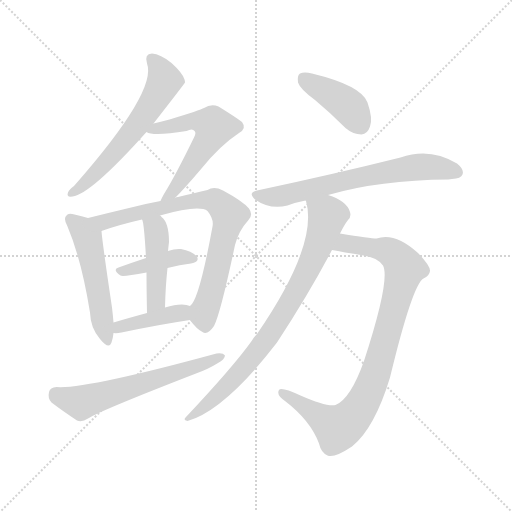
t = 0.00 s
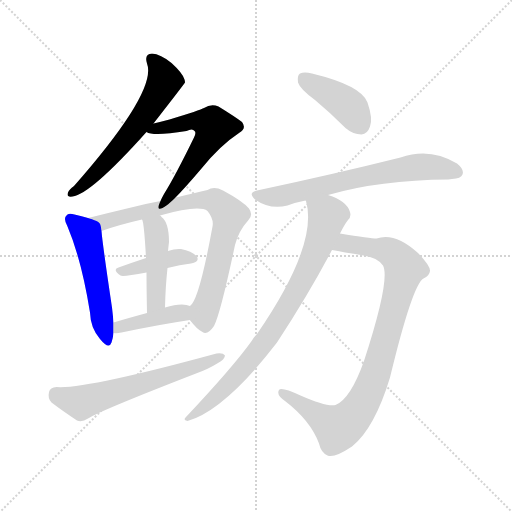
t = 1.77 s
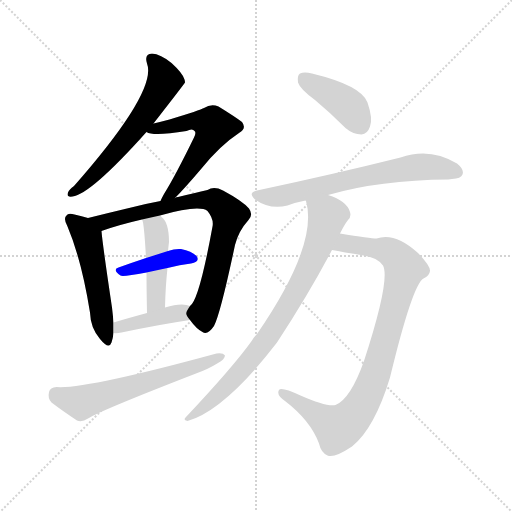
t = 3.54 s
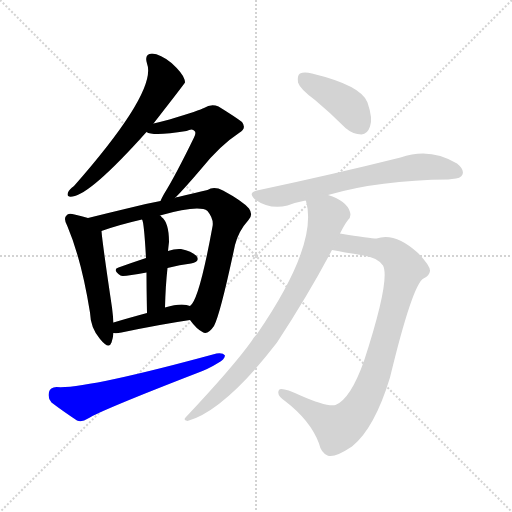
t = 5.31 s
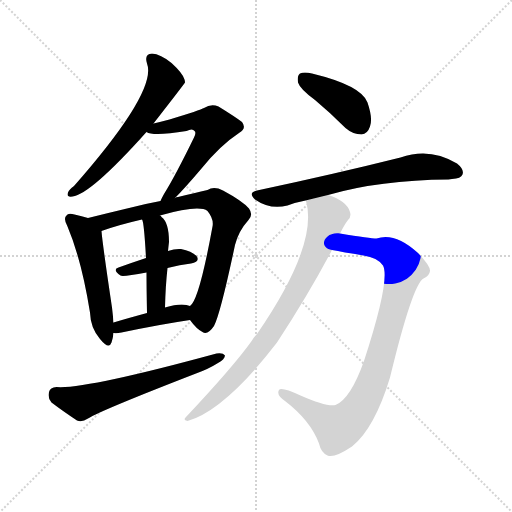
t = 7.08 s
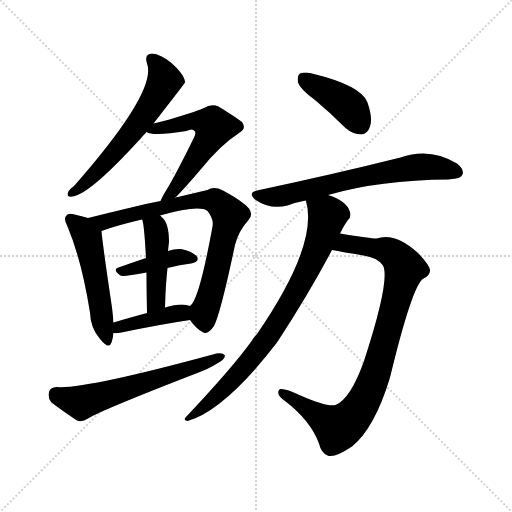
t = 8.85 s

The animated SVG that drew these frames (rendered in a browser with its animation timeline set to each time). Animation: 12 CSS @keyframes rules; one cycle of 8.85 s.

<svg version="1.1" viewBox="0 0 1024 1024" xmlns="http://www.w3.org/2000/svg">
  <g stroke="lightgray" stroke-dasharray="1,1" stroke-width="1" transform="scale(4, 4)">
    <line x1="0" y1="0" x2="256" y2="256"></line>
    <line x1="256" y1="0" x2="0" y2="256"></line>
    <line x1="128" y1="0" x2="128" y2="256"></line>
    <line x1="0" y1="128" x2="256" y2="128"></line>
  </g>
<g transform="scale(1, -1) translate(0, -900)">
   <style type="text/css">
    @keyframes keyframes0 {
      from {
       stroke: blue;
       stroke-dashoffset: 599;
       stroke-width: 128;
       }
       66% {
       animation-timing-function: step-end;
       stroke: blue;
       stroke-dashoffset: 0;
       stroke-width: 128;
       }
       to {
       stroke: black;
       stroke-width: 1024;
       }
       }
       #make-me-a-hanzi-animation-0 {
         animation: keyframes0 0.737467s both;
         animation-delay: 0.000000s;
         animation-timing-function: linear;
       }
    @keyframes keyframes1 {
      from {
       stroke: blue;
       stroke-dashoffset: 567;
       stroke-width: 128;
       }
       65% {
       animation-timing-function: step-end;
       stroke: blue;
       stroke-dashoffset: 0;
       stroke-width: 128;
       }
       to {
       stroke: black;
       stroke-width: 1024;
       }
       }
       #make-me-a-hanzi-animation-1 {
         animation: keyframes1 0.711426s both;
         animation-delay: 0.737467s;
         animation-timing-function: linear;
       }
    @keyframes keyframes2 {
      from {
       stroke: blue;
       stroke-dashoffset: 512;
       stroke-width: 128;
       }
       63% {
       animation-timing-function: step-end;
       stroke: blue;
       stroke-dashoffset: 0;
       stroke-width: 128;
       }
       to {
       stroke: black;
       stroke-width: 1024;
       }
       }
       #make-me-a-hanzi-animation-2 {
         animation: keyframes2 0.666667s both;
         animation-delay: 1.448893s;
         animation-timing-function: linear;
       }
    @keyframes keyframes3 {
      from {
       stroke: blue;
       stroke-dashoffset: 775;
       stroke-width: 128;
       }
       72% {
       animation-timing-function: step-end;
       stroke: blue;
       stroke-dashoffset: 0;
       stroke-width: 128;
       }
       to {
       stroke: black;
       stroke-width: 1024;
       }
       }
       #make-me-a-hanzi-animation-3 {
         animation: keyframes3 0.880697s both;
         animation-delay: 2.115560s;
         animation-timing-function: linear;
       }
    @keyframes keyframes4 {
      from {
       stroke: blue;
       stroke-dashoffset: 405;
       stroke-width: 128;
       }
       57% {
       animation-timing-function: step-end;
       stroke: blue;
       stroke-dashoffset: 0;
       stroke-width: 128;
       }
       to {
       stroke: black;
       stroke-width: 1024;
       }
       }
       #make-me-a-hanzi-animation-4 {
         animation: keyframes4 0.579590s both;
         animation-delay: 2.996257s;
         animation-timing-function: linear;
       }
    @keyframes keyframes5 {
      from {
       stroke: blue;
       stroke-dashoffset: 449;
       stroke-width: 128;
       }
       59% {
       animation-timing-function: step-end;
       stroke: blue;
       stroke-dashoffset: 0;
       stroke-width: 128;
       }
       to {
       stroke: black;
       stroke-width: 1024;
       }
       }
       #make-me-a-hanzi-animation-5 {
         animation: keyframes5 0.615397s both;
         animation-delay: 3.575846s;
         animation-timing-function: linear;
       }
    @keyframes keyframes6 {
      from {
       stroke: blue;
       stroke-dashoffset: 405;
       stroke-width: 128;
       }
       57% {
       animation-timing-function: step-end;
       stroke: blue;
       stroke-dashoffset: 0;
       stroke-width: 128;
       }
       to {
       stroke: black;
       stroke-width: 1024;
       }
       }
       #make-me-a-hanzi-animation-6 {
         animation: keyframes6 0.579590s both;
         animation-delay: 4.191243s;
         animation-timing-function: linear;
       }
    @keyframes keyframes7 {
      from {
       stroke: blue;
       stroke-dashoffset: 605;
       stroke-width: 128;
       }
       66% {
       animation-timing-function: step-end;
       stroke: blue;
       stroke-dashoffset: 0;
       stroke-width: 128;
       }
       to {
       stroke: black;
       stroke-width: 1024;
       }
       }
       #make-me-a-hanzi-animation-7 {
         animation: keyframes7 0.742350s both;
         animation-delay: 4.770833s;
         animation-timing-function: linear;
       }
    @keyframes keyframes8 {
      from {
       stroke: blue;
       stroke-dashoffset: 406;
       stroke-width: 128;
       }
       57% {
       animation-timing-function: step-end;
       stroke: blue;
       stroke-dashoffset: 0;
       stroke-width: 128;
       }
       to {
       stroke: black;
       stroke-width: 1024;
       }
       }
       #make-me-a-hanzi-animation-8 {
         animation: keyframes8 0.580404s both;
         animation-delay: 5.513184s;
         animation-timing-function: linear;
       }
    @keyframes keyframes9 {
      from {
       stroke: blue;
       stroke-dashoffset: 666;
       stroke-width: 128;
       }
       68% {
       animation-timing-function: step-end;
       stroke: blue;
       stroke-dashoffset: 0;
       stroke-width: 128;
       }
       to {
       stroke: black;
       stroke-width: 1024;
       }
       }
       #make-me-a-hanzi-animation-9 {
         animation: keyframes9 0.791992s both;
         animation-delay: 6.093587s;
         animation-timing-function: linear;
       }
    @keyframes keyframes10 {
      from {
       stroke: blue;
       stroke-dashoffset: 901;
       stroke-width: 128;
       }
       75% {
       animation-timing-function: step-end;
       stroke: blue;
       stroke-dashoffset: 0;
       stroke-width: 128;
       }
       to {
       stroke: black;
       stroke-width: 1024;
       }
       }
       #make-me-a-hanzi-animation-10 {
         animation: keyframes10 0.983236s both;
         animation-delay: 6.885579s;
         animation-timing-function: linear;
       }
    @keyframes keyframes11 {
      from {
       stroke: blue;
       stroke-dashoffset: 800;
       stroke-width: 128;
       }
       72% {
       animation-timing-function: step-end;
       stroke: blue;
       stroke-dashoffset: 0;
       stroke-width: 128;
       }
       to {
       stroke: black;
       stroke-width: 1024;
       }
       }
       #make-me-a-hanzi-animation-11 {
         animation: keyframes11 0.901042s both;
         animation-delay: 7.868815s;
         animation-timing-function: linear;
       }
</style>
<path d="M 307.0 653.0 Q 370.0 734.0 370.0 735.0 Q 370.0 738.0 369.0 741.0 Q 366.0 753.0 343.0 774.0 Q 321.0 792.0 304.0 793.0 Q 288.0 792.0 294.0 773.0 Q 315.0 718.0 148.0 528.0 Q 138.0 521.0 136.0 515.0 Q 132.0 505.0 145.0 507.0 Q 181.0 511.0 293.0 636.0 L 307.0 653.0 Z" fill="lightgray"></path> 
<path d="M 350.0 504.0 Q 369.0 523.0 403.0 563.0 Q 440.0 609.0 478.0 634.0 Q 494.0 643.0 484.0 656.0 Q 471.0 666.0 437.0 687.0 Q 422.0 693.0 408.0 684.0 Q 401.0 680.0 339.0 661.0 Q 324.0 657.0 307.0 653.0 C 278.0 646.0 269.0 644.0 293.0 636.0 Q 306.0 627.0 373.0 638.0 Q 385.0 644.0 389.0 638.0 Q 393.0 635.0 388.0 625.0 Q 351.0 549.0 328.0 512.0 Q 324.0 505.0 321.0 498.0 C 308.0 471.0 329.0 483.0 350.0 504.0 Z" fill="lightgray"></path> 
<path d="M 176.0 464.0 Q 164.0 468.0 149.0 471.0 Q 136.0 475.0 133.0 469.0 Q 126.0 463.0 135.0 447.0 Q 163.0 381.0 180.0 275.0 Q 181.0 244.0 200.0 222.0 Q 218.0 200.0 223.0 215.0 Q 226.0 224.0 227.0 234.0 L 227.0 255.0 Q 226.0 268.0 224.0 285.0 Q 205.0 412.0 203.0 438.0 C 201.0 456.0 201.0 456.0 176.0 464.0 Z" fill="lightgray"></path> 
<path d="M 380.0 260.0 Q 393.0 242.0 405.0 236.0 Q 415.0 229.0 428.0 248.0 Q 441.0 273.0 470.0 410.0 Q 477.0 438.0 497.0 460.0 Q 507.0 470.0 498.0 483.0 Q 485.0 498.0 446.0 519.0 Q 428.0 528.0 415.0 520.0 Q 390.0 514.0 356.0 506.0 Q 352.0 506.0 350.0 504.0 L 321.0 498.0 Q 288.0 492.0 254.0 483.0 Q 212.0 473.0 176.0 464.0 C 147.0 457.0 175.0 428.0 203.0 438.0 Q 236.0 450.0 284.0 461.0 L 320.0 469.0 Q 398.0 491.0 415.0 478.0 Q 428.0 462.0 425.0 447.0 Q 398.0 299.0 380.0 288.0 C 370.0 273.0 370.0 273.0 380.0 260.0 Z" fill="lightgray"></path> 
<path d="M 335.0 364.0 Q 360.0 371.0 382.0 373.0 Q 401.0 377.0 393.0 388.0 Q 383.0 398.0 362.0 402.0 Q 350.0 403.0 336.0 398.0 L 292.0 384.0 Q 262.0 374.0 237.0 365.0 Q 224.0 361.0 241.0 349.0 Q 245.0 346.0 293.0 355.0 L 335.0 364.0 Z" fill="lightgray"></path> 
<path d="M 330.0 285.0 Q 331.0 328.0 335.0 364.0 L 336.0 398.0 Q 337.0 408.0 338.0 416.0 Q 338.0 455.0 323.0 466.0 Q 322.0 469.0 320.0 469.0 C 298.0 489.0 275.0 490.0 284.0 461.0 Q 288.0 457.0 292.0 384.0 L 293.0 355.0 Q 293.0 324.0 294.0 274.0 C 295.0 244.0 329.0 255.0 330.0 285.0 Z" fill="lightgray"></path> 
<path d="M 227.0 234.0 Q 233.0 233.0 243.0 235.0 Q 319.0 251.0 380.0 260.0 C 410.0 264.0 409.0 280.0 380.0 288.0 Q 376.0 289.0 373.0 290.0 Q 357.0 293.0 330.0 285.0 L 294.0 274.0 Q 257.0 264.0 227.0 255.0 C 198.0 246.0 197.0 236.0 227.0 234.0 Z" fill="lightgray"></path> 
<path d="M 113.0 126.0 Q 100.0 125.0 98.0 116.0 Q 95.0 103.0 103.0 95.0 Q 124.0 79.0 154.0 59.0 Q 164.0 55.0 176.0 63.0 Q 201.0 79.0 392.0 153.0 Q 417.0 162.0 436.0 174.0 Q 449.0 181.0 450.0 189.0 Q 446.0 195.0 433.0 193.0 Q 169.0 121.0 113.0 126.0 Z" fill="lightgray"></path> 
<path d="M 630.0 700.0 Q 660.0 675.0 691.0 644.0 Q 706.0 631.0 723.0 631.0 Q 735.0 632.0 740.0 647.0 Q 746.0 663.0 735.0 695.0 Q 723.0 729.0 624.0 753.0 Q 608.0 757.0 600.0 753.0 Q 594.0 749.0 596.0 735.0 Q 600.0 722.0 630.0 700.0 Z" fill="lightgray"></path> 
<path d="M 656.0 510.0 Q 759.0 540.0 897.0 541.0 Q 900.0 542.0 904.0 542.0 Q 922.0 543.0 925.0 551.0 Q 929.0 561.0 914.0 573.0 Q 860.0 606.0 801.0 585.0 Q 669.0 552.0 514.0 519.0 Q 495.0 515.0 510.0 501.0 Q 540.0 480.0 575.0 489.0 Q 590.0 495.0 611.0 499.0 L 656.0 510.0 Z" fill="lightgray"></path> 
<path d="M 664.0 400.0 Q 685.0 396.0 727.0 389.0 Q 755.0 385.0 766.0 369.0 Q 781.0 341.0 728.0 178.0 Q 701.0 102.0 671.0 90.0 Q 653.0 86.0 601.0 109.0 Q 562.0 127.0 558.0 120.0 Q 552.0 110.0 570.0 98.0 Q 621.0 59.0 638.0 13.0 Q 642.0 -5.0 655.0 -11.0 Q 668.0 -17.0 704.0 7.0 Q 749.0 43.0 780.0 145.0 Q 825.0 331.0 847.0 343.0 Q 859.0 349.0 860.0 358.0 Q 861.0 368.0 836.0 394.0 Q 790.0 436.0 753.0 423.0 Q 741.0 423.0 680.0 433.0 C 650.0 438.0 634.0 405.0 664.0 400.0 Z" fill="lightgray"></path> 
<path d="M 680.0 433.0 Q 689.0 451.0 696.0 460.0 Q 703.0 466.0 700.0 476.0 Q 694.0 498.0 656.0 510.0 C 628.0 521.0 604.0 528.0 611.0 499.0 L 612.0 498.0 Q 637.0 411.0 514.0 232.0 Q 508.0 226.0 504.0 219.0 Q 467.0 167.0 372.0 66.0 Q 365.0 60.0 375.0 58.0 Q 450.0 80.0 554.0 215.0 Q 617.0 311.0 664.0 400.0 L 680.0 433.0 Z" fill="lightgray"></path> 
      <clipPath id="make-me-a-hanzi-clip-0">
      <path d="M 307.0 653.0 Q 370.0 734.0 370.0 735.0 Q 370.0 738.0 369.0 741.0 Q 366.0 753.0 343.0 774.0 Q 321.0 792.0 304.0 793.0 Q 288.0 792.0 294.0 773.0 Q 315.0 718.0 148.0 528.0 Q 138.0 521.0 136.0 515.0 Q 132.0 505.0 145.0 507.0 Q 181.0 511.0 293.0 636.0 L 307.0 653.0 Z" fill="lightgray"></path>
      </clipPath>
      <path clip-path="url(#make-me-a-hanzi-clip-0)" d="M 304.0 781.0 L 315.0 771.0 L 329.0 739.0 L 310.0 700.0 L 226.0 590.0 L 144.0 515.0 " fill="none" id="make-me-a-hanzi-animation-0" stroke-dasharray="471 942" stroke-linecap="round"></path>

      <clipPath id="make-me-a-hanzi-clip-1">
      <path d="M 350.0 504.0 Q 369.0 523.0 403.0 563.0 Q 440.0 609.0 478.0 634.0 Q 494.0 643.0 484.0 656.0 Q 471.0 666.0 437.0 687.0 Q 422.0 693.0 408.0 684.0 Q 401.0 680.0 339.0 661.0 Q 324.0 657.0 307.0 653.0 C 278.0 646.0 269.0 644.0 293.0 636.0 Q 306.0 627.0 373.0 638.0 Q 385.0 644.0 389.0 638.0 Q 393.0 635.0 388.0 625.0 Q 351.0 549.0 328.0 512.0 Q 324.0 505.0 321.0 498.0 C 308.0 471.0 329.0 483.0 350.0 504.0 Z" fill="lightgray"></path>
      </clipPath>
      <path clip-path="url(#make-me-a-hanzi-clip-1)" d="M 298.0 639.0 L 375.0 657.0 L 407.0 656.0 L 428.0 646.0 L 372.0 552.0 L 346.0 516.0 L 327.0 504.0 " fill="none" id="make-me-a-hanzi-animation-1" stroke-dasharray="439 878" stroke-linecap="round"></path>

      <clipPath id="make-me-a-hanzi-clip-2">
      <path d="M 176.0 464.0 Q 164.0 468.0 149.0 471.0 Q 136.0 475.0 133.0 469.0 Q 126.0 463.0 135.0 447.0 Q 163.0 381.0 180.0 275.0 Q 181.0 244.0 200.0 222.0 Q 218.0 200.0 223.0 215.0 Q 226.0 224.0 227.0 234.0 L 227.0 255.0 Q 226.0 268.0 224.0 285.0 Q 205.0 412.0 203.0 438.0 C 201.0 456.0 201.0 456.0 176.0 464.0 Z" fill="lightgray"></path>
      </clipPath>
      <path clip-path="url(#make-me-a-hanzi-clip-2)" d="M 142.0 461.0 L 175.0 424.0 L 212.0 221.0 " fill="none" id="make-me-a-hanzi-animation-2" stroke-dasharray="384 768" stroke-linecap="round"></path>

      <clipPath id="make-me-a-hanzi-clip-3">
      <path d="M 380.0 260.0 Q 393.0 242.0 405.0 236.0 Q 415.0 229.0 428.0 248.0 Q 441.0 273.0 470.0 410.0 Q 477.0 438.0 497.0 460.0 Q 507.0 470.0 498.0 483.0 Q 485.0 498.0 446.0 519.0 Q 428.0 528.0 415.0 520.0 Q 390.0 514.0 356.0 506.0 Q 352.0 506.0 350.0 504.0 L 321.0 498.0 Q 288.0 492.0 254.0 483.0 Q 212.0 473.0 176.0 464.0 C 147.0 457.0 175.0 428.0 203.0 438.0 Q 236.0 450.0 284.0 461.0 L 320.0 469.0 Q 398.0 491.0 415.0 478.0 Q 428.0 462.0 425.0 447.0 Q 398.0 299.0 380.0 288.0 C 370.0 273.0 370.0 273.0 380.0 260.0 Z" fill="lightgray"></path>
      </clipPath>
      <path clip-path="url(#make-me-a-hanzi-clip-3)" d="M 183.0 462.0 L 207.0 456.0 L 398.0 500.0 L 431.0 498.0 L 443.0 488.0 L 459.0 470.0 L 425.0 323.0 L 407.0 270.0 L 411.0 252.0 " fill="none" id="make-me-a-hanzi-animation-3" stroke-dasharray="647 1294" stroke-linecap="round"></path>

      <clipPath id="make-me-a-hanzi-clip-4">
      <path d="M 335.0 364.0 Q 360.0 371.0 382.0 373.0 Q 401.0 377.0 393.0 388.0 Q 383.0 398.0 362.0 402.0 Q 350.0 403.0 336.0 398.0 L 292.0 384.0 Q 262.0 374.0 237.0 365.0 Q 224.0 361.0 241.0 349.0 Q 245.0 346.0 293.0 355.0 L 335.0 364.0 Z" fill="lightgray"></path>
      </clipPath>
      <path clip-path="url(#make-me-a-hanzi-clip-4)" d="M 240.0 357.0 L 347.0 385.0 L 385.0 382.0 " fill="none" id="make-me-a-hanzi-animation-4" stroke-dasharray="277 554" stroke-linecap="round"></path>

      <clipPath id="make-me-a-hanzi-clip-5">
      <path d="M 330.0 285.0 Q 331.0 328.0 335.0 364.0 L 336.0 398.0 Q 337.0 408.0 338.0 416.0 Q 338.0 455.0 323.0 466.0 Q 322.0 469.0 320.0 469.0 C 298.0 489.0 275.0 490.0 284.0 461.0 Q 288.0 457.0 292.0 384.0 L 293.0 355.0 Q 293.0 324.0 294.0 274.0 C 295.0 244.0 329.0 255.0 330.0 285.0 Z" fill="lightgray"></path>
      </clipPath>
      <path clip-path="url(#make-me-a-hanzi-clip-5)" d="M 290.0 461.0 L 311.0 441.0 L 314.0 415.0 L 313.0 311.0 L 308.0 292.0 L 298.0 282.0 " fill="none" id="make-me-a-hanzi-animation-5" stroke-dasharray="321 642" stroke-linecap="round"></path>

      <clipPath id="make-me-a-hanzi-clip-6">
      <path d="M 227.0 234.0 Q 233.0 233.0 243.0 235.0 Q 319.0 251.0 380.0 260.0 C 410.0 264.0 409.0 280.0 380.0 288.0 Q 376.0 289.0 373.0 290.0 Q 357.0 293.0 330.0 285.0 L 294.0 274.0 Q 257.0 264.0 227.0 255.0 C 198.0 246.0 197.0 236.0 227.0 234.0 Z" fill="lightgray"></path>
      </clipPath>
      <path clip-path="url(#make-me-a-hanzi-clip-6)" d="M 231.0 239.0 L 374.0 281.0 " fill="none" id="make-me-a-hanzi-animation-6" stroke-dasharray="277 554" stroke-linecap="round"></path>

      <clipPath id="make-me-a-hanzi-clip-7">
      <path d="M 113.0 126.0 Q 100.0 125.0 98.0 116.0 Q 95.0 103.0 103.0 95.0 Q 124.0 79.0 154.0 59.0 Q 164.0 55.0 176.0 63.0 Q 201.0 79.0 392.0 153.0 Q 417.0 162.0 436.0 174.0 Q 449.0 181.0 450.0 189.0 Q 446.0 195.0 433.0 193.0 Q 169.0 121.0 113.0 126.0 Z" fill="lightgray"></path>
      </clipPath>
      <path clip-path="url(#make-me-a-hanzi-clip-7)" d="M 112.0 112.0 L 167.0 96.0 L 444.0 187.0 " fill="none" id="make-me-a-hanzi-animation-7" stroke-dasharray="477 954" stroke-linecap="round"></path>

      <clipPath id="make-me-a-hanzi-clip-8">
      <path d="M 630.0 700.0 Q 660.0 675.0 691.0 644.0 Q 706.0 631.0 723.0 631.0 Q 735.0 632.0 740.0 647.0 Q 746.0 663.0 735.0 695.0 Q 723.0 729.0 624.0 753.0 Q 608.0 757.0 600.0 753.0 Q 594.0 749.0 596.0 735.0 Q 600.0 722.0 630.0 700.0 Z" fill="lightgray"></path>
      </clipPath>
      <path clip-path="url(#make-me-a-hanzi-clip-8)" d="M 607.0 744.0 L 697.0 688.0 L 720.0 651.0 " fill="none" id="make-me-a-hanzi-animation-8" stroke-dasharray="278 556" stroke-linecap="round"></path>

      <clipPath id="make-me-a-hanzi-clip-9">
      <path d="M 656.0 510.0 Q 759.0 540.0 897.0 541.0 Q 900.0 542.0 904.0 542.0 Q 922.0 543.0 925.0 551.0 Q 929.0 561.0 914.0 573.0 Q 860.0 606.0 801.0 585.0 Q 669.0 552.0 514.0 519.0 Q 495.0 515.0 510.0 501.0 Q 540.0 480.0 575.0 489.0 Q 590.0 495.0 611.0 499.0 L 656.0 510.0 Z" fill="lightgray"></path>
      </clipPath>
      <path clip-path="url(#make-me-a-hanzi-clip-9)" d="M 512.0 510.0 L 565.0 508.0 L 697.0 541.0 L 828.0 565.0 L 862.0 566.0 L 915.0 556.0 " fill="none" id="make-me-a-hanzi-animation-9" stroke-dasharray="538 1076" stroke-linecap="round"></path>

      <clipPath id="make-me-a-hanzi-clip-10">
      <path d="M 664.0 400.0 Q 685.0 396.0 727.0 389.0 Q 755.0 385.0 766.0 369.0 Q 781.0 341.0 728.0 178.0 Q 701.0 102.0 671.0 90.0 Q 653.0 86.0 601.0 109.0 Q 562.0 127.0 558.0 120.0 Q 552.0 110.0 570.0 98.0 Q 621.0 59.0 638.0 13.0 Q 642.0 -5.0 655.0 -11.0 Q 668.0 -17.0 704.0 7.0 Q 749.0 43.0 780.0 145.0 Q 825.0 331.0 847.0 343.0 Q 859.0 349.0 860.0 358.0 Q 861.0 368.0 836.0 394.0 Q 790.0 436.0 753.0 423.0 Q 741.0 423.0 680.0 433.0 C 650.0 438.0 634.0 405.0 664.0 400.0 Z" fill="lightgray"></path>
      </clipPath>
      <path clip-path="url(#make-me-a-hanzi-clip-10)" d="M 671.0 404.0 L 692.0 414.0 L 772.0 400.0 L 796.0 384.0 L 809.0 363.0 L 749.0 144.0 L 718.0 83.0 L 702.0 62.0 L 675.0 44.0 L 563.0 115.0 " fill="none" id="make-me-a-hanzi-animation-10" stroke-dasharray="773 1546" stroke-linecap="round"></path>

      <clipPath id="make-me-a-hanzi-clip-11">
      <path d="M 680.0 433.0 Q 689.0 451.0 696.0 460.0 Q 703.0 466.0 700.0 476.0 Q 694.0 498.0 656.0 510.0 C 628.0 521.0 604.0 528.0 611.0 499.0 L 612.0 498.0 Q 637.0 411.0 514.0 232.0 Q 508.0 226.0 504.0 219.0 Q 467.0 167.0 372.0 66.0 Q 365.0 60.0 375.0 58.0 Q 450.0 80.0 554.0 215.0 Q 617.0 311.0 664.0 400.0 L 680.0 433.0 Z" fill="lightgray"></path>
      </clipPath>
      <path clip-path="url(#make-me-a-hanzi-clip-11)" d="M 621.0 495.0 L 655.0 469.0 L 631.0 393.0 L 591.0 314.0 L 532.0 218.0 L 493.0 171.0 L 436.0 110.0 L 397.0 77.0 L 381.0 72.0 L 379.0 64.0 " fill="none" id="make-me-a-hanzi-animation-11" stroke-dasharray="672 1344" stroke-linecap="round"></path>

</g>
</svg>
